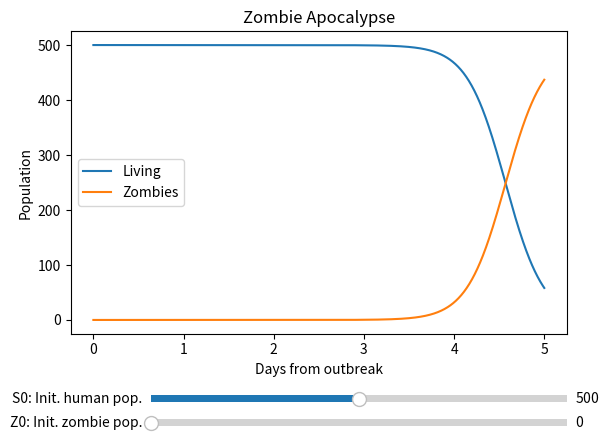

Write Python code to recreate this figure.
# Enable interactive plots in Jupyter Notebook
%matplotlib notebook

# Import required libraries
import numpy as np
import matplotlib.pyplot as plt
from matplotlib.widgets import Slider
from scipy.integrate import odeint

# Default parameter values

P = 0      # birth rate
d = 0.0001  # natural death percent (per day)
B = 0.0095  # transmission percent  (per day)
G = 0.0001  # resurect percent (per day)
A = 0.0001  # destroy percent  (per day)

# Solve the system dy/dt = f(y, t)
def f(y, t):
     Si, Zi, Ri = y

     # the model equations (see Munz et al. 2009)
     f0 = P - B*Si*Zi - d*Si
     f1 = B*Si*Zi + G*Ri - A*Si*Zi
     f2 = d*Si + A*Si*Zi - G*Ri
     return [f0, f1, f2]

# Initial conditions
S0 = 500.              # initial population
Z0 = 0                 # initial zombie population
R0 = 0                 # initial death population
y0 = [S0, Z0, R0]      # initial condition vector
t  = np.linspace(0, 5., 1000)   # time grid

# Solve the ODEs
soln = odeint(f, y0, t)
S = soln[:, 0]
Z = soln[:, 1]
R = soln[:, 2]

# Plot results
fig, ax = plt.subplots()
l1, = plt.plot(t, S, label='Living')
l2, = plt.plot(t, Z, label='Zombies')
plt.xlabel('Days from outbreak')
plt.ylabel('Population')
plt.title('Zombie Apocalypse')
plt.legend(loc=0)

# Adjust the main plot to make room for the sliders
plt.subplots_adjust(bottom=0.25)

# Add interactivity
axfreq = plt.axes([0.25, 0.1, 0.65, 0.03])
s0_slider = Slider(
    ax=axfreq,
    label='S0: Init. human pop.',
    valmin=0,
    valmax=1000,
    valinit=S0,
)
ax_z0 = plt.axes([0.25, 0.05, 0.65, 0.03])
z0_slider = Slider(
    ax=ax_z0,
    label='Z0: Init. zombie pop.',
    valmin=0,
    valmax=1000,
    valinit=Z0,
)

# Callback function to re-plot new initial conditions
def run_ode(_):
    y0 = [s0_slider.val, z0_slider.val, R0]     # initial condition vector
    soln = odeint(f, y0, t)
    S = soln[:, 0]
    Z = soln[:, 1]
    R = soln[:, 2]
    l1.set_ydata(S)
    l2.set_ydata(Z)
    fig.canvas.draw_idle()

s0_slider.on_changed(run_ode)
z0_slider.on_changed(run_ode)